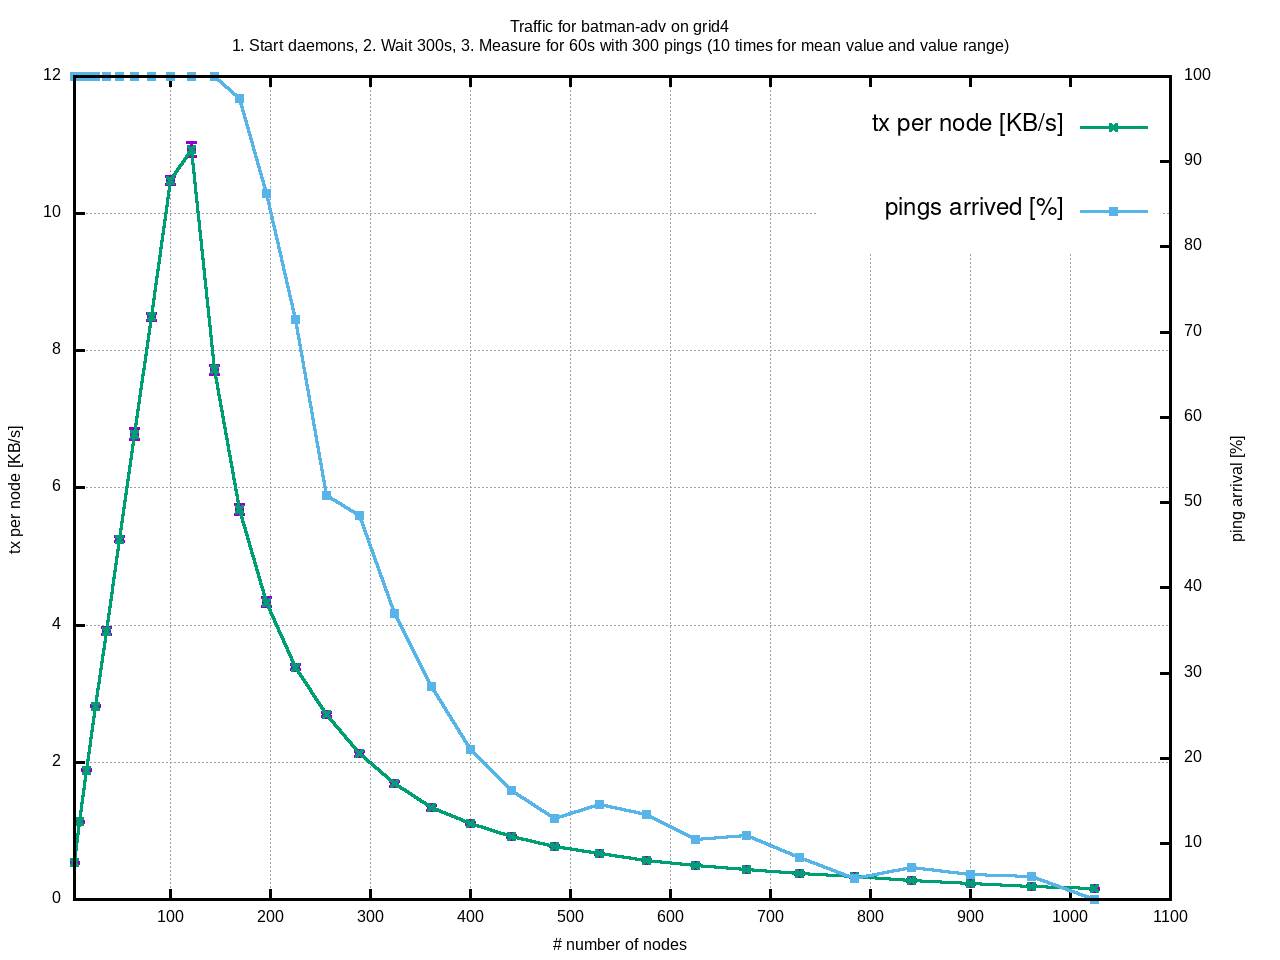

Source data for this figure (header and first rows):
load_avg1	load_avg5	load_avg15	node_count	packets_send	packets_received	wait_ms	duration_ms	rtt_avg_ms	rx_bytes	rx_packets	rx_errors	rx_dropped	rx_overrun	rx_mcast	tx_bytes	tx_packets	tx_errors	tx_dropped	tx_carrier	tx_collsns
0.01	0.00	0.00	4	2	2	60000	60038	0	254312	3642	0	0	0	0	127080	1820	0	0	0	0
0.01	0.01	0.00	4	2	2	60000	60038	0	258784	3824	0	0	0	0	129602	1915	0	0	0	0
0.03	0.01	0.00	4	2	2	60000	60039	0	255296	3662	0	0	0	0	127774	1833	0	0	0	0
0.01	0.02	0.00	4	2	2	60000	60012	0	255596	3700	0	0	0	0	127878	1851	0	0	0	0
0.08	0.04	0.01	4	2	2	60000	60038	0	255000	3726	0	0	0	0	127580	1864	0	0	0	0
0.02	0.03	0.00	4	2	2	60000	60014	0	255152	3644	0	0	0	0	127510	1821	0	0	0	0
0.00	0.02	0.00	4	2	2	60000	60038	0	255792	3700	0	0	0	0	127896	1850	0	0	0	0
0.01	0.02	0.00	4	2	2	60000	60038	0	256384	3766	0	0	0	0	128248	1884	0	0	0	0
0.00	0.01	0.00	4	2	2	60000	60039	0	254286	3655	0	0	0	0	127110	1827	0	0	0	0
0.03	0.03	0.00	4	2	2	60000	60009	0	257086	3781	0	0	0	0	128524	1890	0	0	0	0
0.03	0.04	0.00	9	6	6	60000	60017	0	1652124	21140	0	0	0	0	614420	7800	0	0	0	0
0.19	0.08	0.01	9	6	6	60000	60016	0	1647554	21107	0	0	0	0	612412	7758	0	0	0	0
0.03	0.06	0.01	9	6	6	60000	60016	0	1645180	20534	0	0	0	0	612876	7610	0	0	0	0
0.05	0.06	0.01	9	6	6	60000	60015	0	1643608	21016	0	0	0	0	611400	7726	0	0	0	0
0.01	0.05	0.00	9	6	6	60000	60016	0	1653010	21045	0	0	0	0	614598	7757	0	0	0	0
0.08	0.07	0.01	9	6	6	60000	60017	0	1646108	20874	0	0	0	0	611244	7708	0	0	0	0
0.03	0.06	0.01	9	6	6	60000	60016	0	1638638	20417	0	0	0	0	607824	7478	0	0	0	0
0.01	0.05	0.00	9	6	6	60000	60016	0	1651920	21214	0	0	0	0	614108	7814	0	0	0	0
0.08	0.05	0.00	9	6	6	60000	60015	0	1646732	20900	0	0	0	0	611578	7665	0	0	0	0
0.03	0.05	0.00	9	6	6	60000	60017	0	1642516	20634	0	0	0	0	608204	7536	0	0	0	0
0.16	0.12	0.03	16	12	12	60000	60009	0	5474826	56551	0	0	0	0	1807788	18544	0	0	0	0
0.04	0.10	0.03	16	12	12	60000	60006	0	5481530	56843	0	0	0	0	1811800	18638	0	0	0	0
0.03	0.09	0.04	16	12	12	60000	60011	0	5458196	56014	0	0	0	0	1805132	18388	0	0	0	0
0.10	0.11	0.05	16	12	12	60000	60003	0	5461656	56174	0	0	0	0	1806870	18445	0	0	0	0
0.04	0.10	0.05	16	12	12	60000	60009	0	5470802	56615	0	0	0	0	1808920	18572	0	0	0	0
0.03	0.09	0.06	16	12	12	60000	60009	0	5447410	55403	0	0	0	0	1801512	18222	0	0	0	0
0.05	0.09	0.06	16	12	12	60000	60009	0	5466346	56577	0	0	0	0	1805998	18593	0	0	0	0
0.20	0.12	0.08	16	12	12	60000	60009	0	5452362	56059	0	0	0	0	1800296	18408	0	0	0	0
0.10	0.14	0.09	16	12	12	60000	60007	0	5481674	56953	0	0	0	0	1813116	18706	0	0	0	0
0.08	0.13	0.09	16	12	12	60000	60009	0	5485708	56240	0	0	0	0	1812656	18440	0	0	0	0
0.12	0.20	0.13	25	20	20	60000	60003	0	13576564	111782	0	0	0	0	4213162	34549	0	0	0	0
0.05	0.17	0.12	25	20	20	60000	60006	0	13620460	113396	0	0	0	0	4226380	35028	0	0	0	0
0.09	0.16	0.13	25	20	20	60000	60005	0	13636860	112170	0	0	0	0	4226512	34586	0	0	0	0
0.13	0.16	0.13	25	20	20	60000	60006	0	13652496	114558	0	0	0	0	4234192	35354	0	0	0	0
0.04	0.13	0.12	25	20	20	60000	60005	0	13617924	112528	0	0	0	0	4226884	34802	0	0	0	0
0.08	0.13	0.12	25	20	20	60000	60007	0	13650254	113015	0	0	0	0	4236170	34873	0	0	0	0
0.15	0.14	0.12	25	20	20	60000	60005	0	13642084	113386	0	0	0	0	4229132	34916	0	0	0	0
0.13	0.17	0.14	25	20	20	60000	60006	0	13656204	113110	0	0	0	0	4237348	34944	0	0	0	0
0.15	0.19	0.15	25	20	20	60000	60006	0	13592086	112795	0	0	0	0	4218690	34901	0	0	0	0
0.16	0.18	0.15	25	20	20	60000	60002	0	13682994	113269	0	0	0	0	4246488	34996	0	0	0	0
0.12	0.27	0.20	36	30	30	60000	60004	0	28526362	193795	0	0	0	0	8509476	57618	0	0	0	0
0.13	0.23	0.20	36	30	30	60000	60003	0	28625502	195981	0	0	0	0	8533108	58266	0	0	0	0
0.07	0.20	0.19	36	30	30	60000	60004	0	28402998	193231	0	0	0	0	8470958	57435	0	0	0	0
0.10	0.19	0.18	36	30	30	60000	60026	0	28208158	193465	0	0	0	0	8407668	57436	0	0	0	0
0.10	0.17	0.18	36	30	30	60000	60004	0	27898116	193686	0	0	0	0	8311804	57534	0	0	0	0
0.34	0.24	0.20	36	30	30	60000	60003	0	28532218	194073	0	0	0	0	8510764	57676	0	0	0	0
0.07	0.20	0.18	36	30	30	60000	60003	0	28374330	193429	0	0	0	0	8458522	57443	0	0	0	0
0.08	0.19	0.18	36	30	30	60000	60004	0	28423718	193631	0	0	0	0	8472010	57489	0	0	0	0
0.16	0.18	0.18	36	30	30	60000	60004	0	28247734	194383	0	0	0	0	8416898	57723	0	0	0	0
0.06	0.16	0.17	36	30	30	60000	60016	0	28434366	194921	0	0	0	0	8478240	57898	0	0	0	0
0.29	0.36	0.27	49	42	42	60000	60001	0	53307104	307032	0	0	0	0	15460146	88835	0	0	0	0
0.19	0.31	0.26	49	42	42	60000	60003	0	53673850	306097	0	0	0	0	15575286	88599	0	0	0	0
0.15	0.27	0.26	49	42	42	60000	60003	0	53119538	300997	0	0	0	0	15412540	87164	0	0	0	0
0.22	0.28	0.26	49	42	42	60000	60002	0	53252124	303420	0	0	0	0	15452618	87777	0	0	0	0
0.22	0.27	0.26	49	42	42	60000	60002	0	53296874	304601	0	0	0	0	15461540	88162	0	0	0	0
0.28	0.29	0.27	49	42	42	60000	60003	0	53369490	304619	0	0	0	0	15482310	88109	0	0	0	0
0.36	0.32	0.28	49	42	42	60000	60003	0	52976448	300852	0	0	0	0	15372324	87096	0	0	0	0
0.20	0.29	0.28	49	42	42	60000	60003	0	53298822	303715	0	0	0	0	15459298	87865	0	0	0	0
0.23	0.29	0.27	49	42	42	60000	60002	0	53035882	307447	0	0	0	0	15384254	88895	0	0	0	0
0.22	0.31	0.28	49	42	42	60000	60002	0	53145380	303304	0	0	0	0	15426636	87808	0	0	0	0
... 250 more rows
